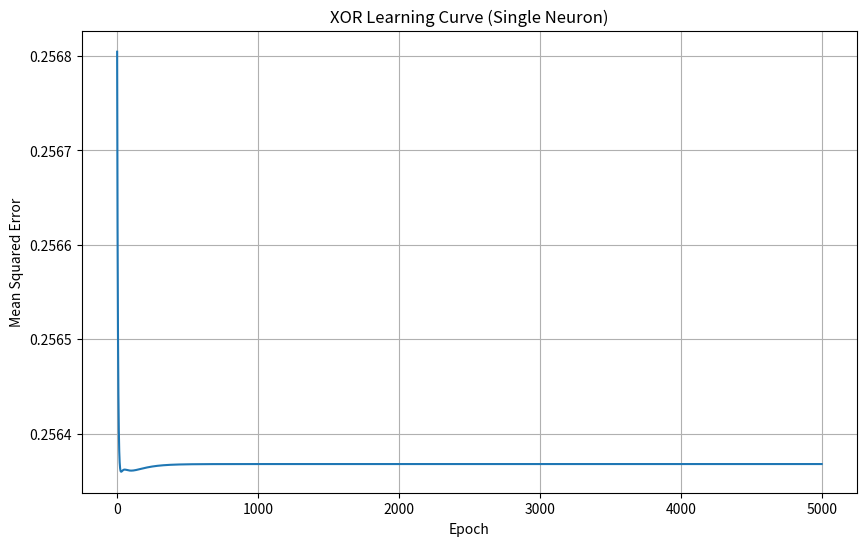
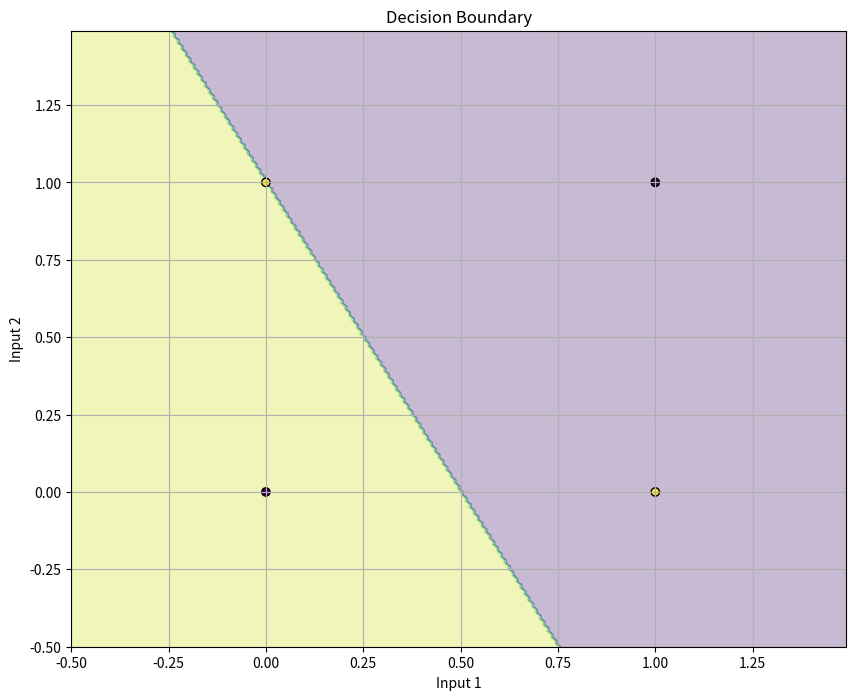
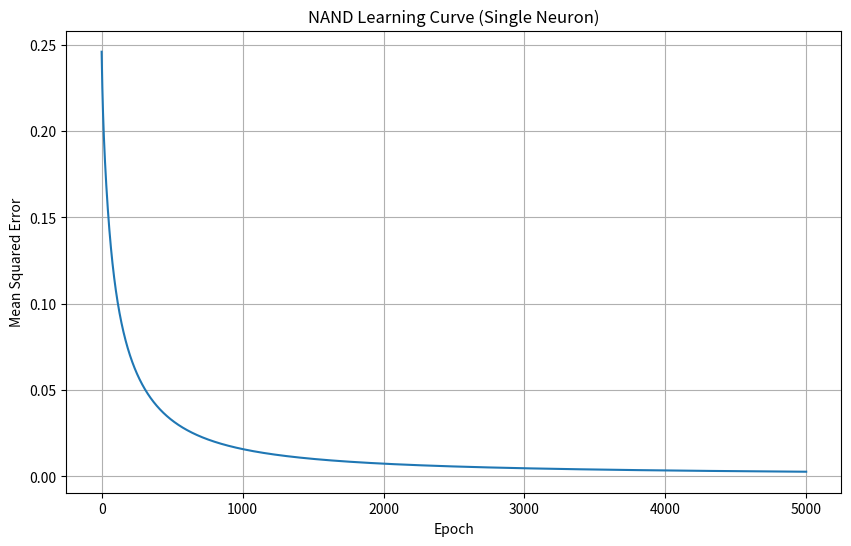
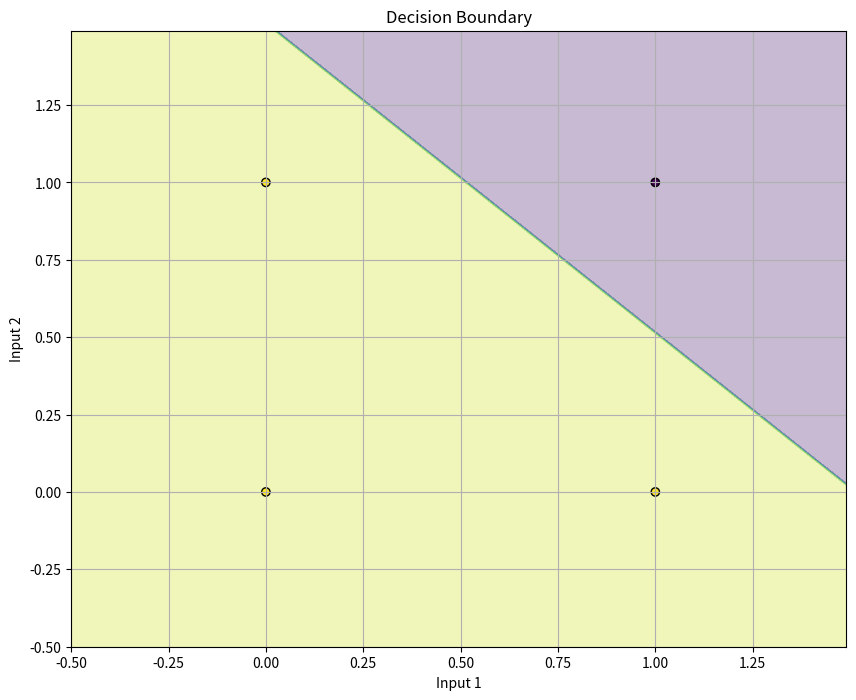
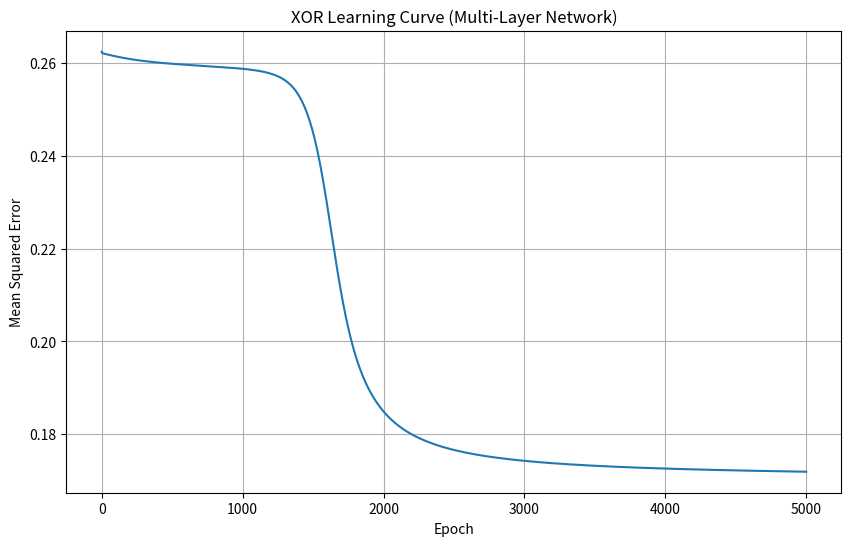
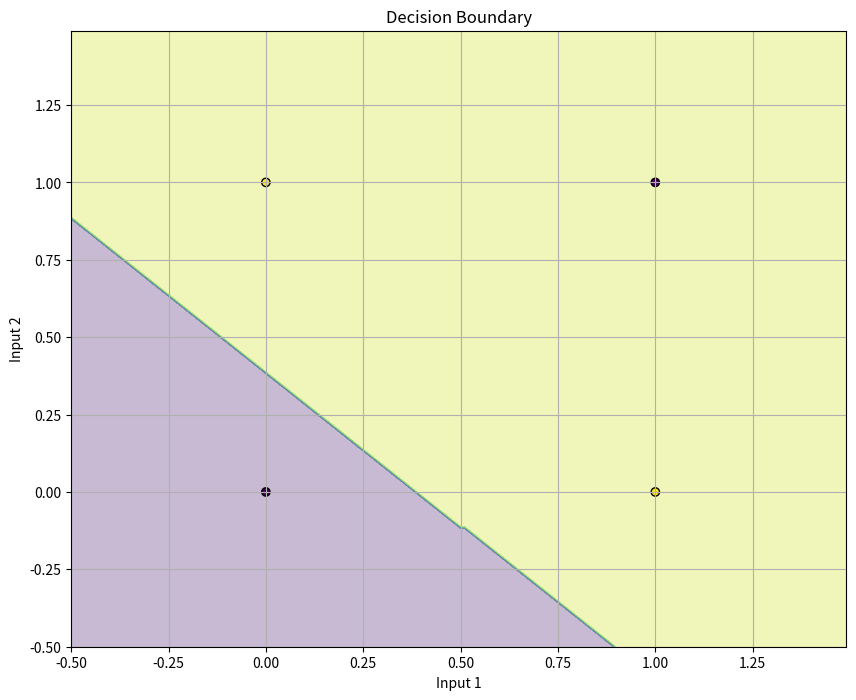
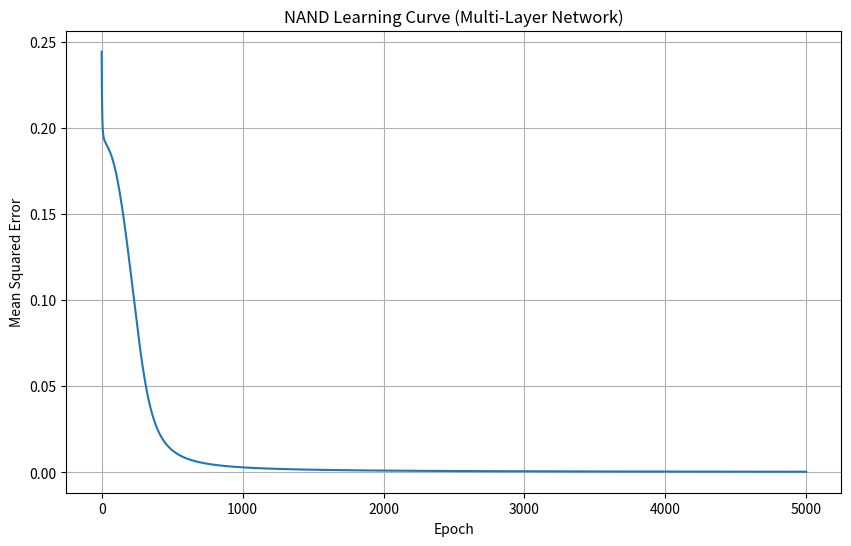
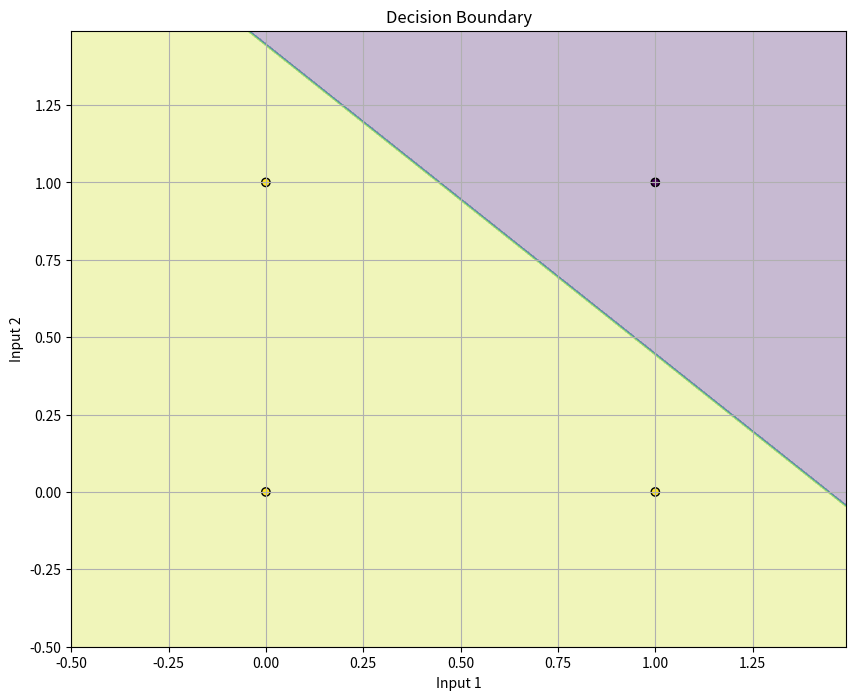

Write the Python code that produced these figures, in order.
import numpy as np
import matplotlib.pyplot as plt
from typing import Union, List, Tuple, Optional


class SigmoidNeuron:
    """
    A perceptron model with sigmoid activation function that has two inputs.
    Capable of learning through gradient descent.
    """
    
    def __init__(self, learning_rate: float = 0.1, random_state: int = None):
        """
        Initialize the sigmoid neuron with random weights.
        
        Args:
            learning_rate: The step size for gradient descent updates
            random_state: Seed for reproducible weight initialization
        """
        # Set the random seed if provided
        if random_state is not None:
            np.random.seed(random_state)
            
        # Initialize weights and bias with small random values
        self.weights = np.random.randn(2) * 0.1  # two input weights
        self.bias = np.random.randn() * 0.1
        self.learning_rate = learning_rate
        
    def sigmoid(self, x: Union[float, np.ndarray]) -> Union[float, np.ndarray]:
        """
        Sigmoid activation function.
        
        Args:
            x: Input value(s)
            
        Returns:
            Output from sigmoid function
        """
        return 1 / (1 + np.exp(-x))
        
    def sigmoid_derivative(self, x: Union[float, np.ndarray]) -> Union[float, np.ndarray]:
        """
        Derivative of sigmoid function, used in backpropagation.
        
        Args:
            x: Input value(s) (sigmoid output)
            
        Returns:
            Derivative value(s)
        """
        return x * (1 - x)
        
    def forward(self, inputs: np.ndarray) -> float:
        """
        Calculate the neuron output for given inputs.
        
        Args:
            inputs: Array of two input values
            
        Returns:
            Neuron output after sigmoid activation
        """
        if len(inputs) != 2:
            raise ValueError("This neuron expects exactly 2 inputs")
        
        # Calculate weighted sum
        weighted_sum = np.dot(inputs, self.weights) + self.bias

        # Apply activation function
        return self.sigmoid(weighted_sum)
    
    def train(self, inputs: np.ndarray, target: float) -> float:
        """
        Train the neuron using gradient descent.
        
        Args:
            inputs: Array of two input values
            target: Expected output value (0 or 1)
            
        Returns:
            Error value for this training step
        """
        # Forward pass
        output = self.forward(inputs)
        
        # Calculate error
        error = target - output
        
        # Backpropagation
        delta = error * self.sigmoid_derivative(output)
        
        # Update weights and bias
        self.weights += self.learning_rate * delta * inputs
        self.bias += self.learning_rate * delta
        
        return error
    
    def train_batch(self, inputs: np.ndarray, targets: np.ndarray, epochs: int = 1000, 
                   verbose: bool = False) -> List[float]:
        """
        Train the neuron on multiple examples.
        
        Args:
            inputs: 2D array of input pairs
            targets: Array of target values
            epochs: Number of training iterations
            verbose: Whether to print progress
            
        Returns:
            List of mean squared errors for each epoch
        """
        error_history = []
        
        for epoch in range(epochs):
            errors = []
            for x, y in zip(inputs, targets):
                error = self.train(x, y)
                errors.append(error ** 2)  # squared error
            
            mse = np.mean(errors)
            error_history.append(mse)
            
            if verbose and epoch % 100 == 0:
                print(f"Epoch {epoch}, MSE: {mse:.4f}")
        
        return error_history
    
    def predict(self, inputs: np.ndarray, threshold: float = 0.5) -> Union[int, np.ndarray]:
        """
        Make binary predictions based on a threshold.
        
        Args:
            inputs: Input array (single sample or batch)
            threshold: Classification threshold
            
        Returns:
            Binary prediction(s)
        """
        # Handle both single sample and batch inputs
        if inputs.ndim == 1:
            output = self.forward(inputs)
            return 1 if output >= threshold else 0
        else:
            predictions = []
            for x in inputs:
                output = self.forward(x)
                predictions.append(1 if output >= threshold else 0)
            return np.array(predictions)
    
    def get_weights(self) -> Tuple[np.ndarray, float]:
        """
        Get the current weights and bias.
        
        Returns:
            Tuple of (weights, bias)
        """
        return self.weights, self.bias
    
    def set_weights(self, weights: np.ndarray, bias: float) -> None:
        """
        Set the weights and bias directly.
        
        Args:
            weights: Array of two weight values
            bias: Bias value
        """
        if len(weights) != 2:
            raise ValueError("This neuron expects exactly 2 weights")
        
        self.weights = weights.copy()
        self.bias = bias
        
    def visualize_decision_boundary(self, inputs: np.ndarray, targets: np.ndarray) -> None:
        """
        Visualize the decision boundary of the perceptron.
        
        Args:
            inputs: 2D array of input pairs
            targets: Array of target values
        """
        # Create a mesh grid
        x_min, x_max = inputs[:, 0].min() - 0.5, inputs[:, 0].max() + 0.5
        y_min, y_max = inputs[:, 1].min() - 0.5, inputs[:, 1].max() + 0.5
        h = 0.01
        xx, yy = np.meshgrid(np.arange(x_min, x_max, h), np.arange(y_min, y_max, h))
        
        # Predict class labels for each point in the mesh
        Z = np.array([self.predict(np.array([x, y])) for x, y in zip(xx.ravel(), yy.ravel())])
        Z = Z.reshape(xx.shape)
        
        # Plot the decision boundary
        plt.figure(figsize=(10, 8))
        plt.contourf(xx, yy, Z, alpha=0.3)
        plt.scatter(inputs[:, 0], inputs[:, 1], c=targets, edgecolors='k', marker='o')
        plt.xlabel('Input 1')
        plt.ylabel('Input 2')
        plt.title('Decision Boundary')
        plt.grid(True)
        plt.show()


class MultiLayerNetwork:
    """
    A multi-layer neural network with sigmoid activation function.
    Configurable number of neurons in the hidden layer.
    Capable of learning through backpropagation.
    """
    
    def __init__(self, hidden_neurons: int = 2, learning_rate: float = 0.1, random_state: Optional[int] = None):
        """
        Initialize the multi-layer network with random weights.
        
        Args:
            hidden_neurons: Number of neurons in the hidden layer
            learning_rate: The step size for gradient descent updates
            random_state: Seed for reproducible weight initialization
        """
        # Set the random seed if provided
        if random_state is not None:
            np.random.seed(random_state)
        
        self.hidden_neurons = hidden_neurons
        self.learning_rate = learning_rate
        
        # Initialize weights and biases with small random values
        # Layer 1: 2 inputs -> hidden_neurons
        self.weights1 = np.random.randn(2, hidden_neurons) * 0.1
        self.bias1 = np.random.randn(hidden_neurons) * 0.1
        
        # Layer 2: hidden_neurons -> 1 output
        self.weights2 = np.random.randn(hidden_neurons) * 0.1
        self.bias2 = np.random.randn() * 0.1
    
    def sigmoid(self, x: np.ndarray) -> np.ndarray:
        """
        Sigmoid activation function.
        """
        return 1 / (1 + np.exp(-x))
    
    def sigmoid_derivative(self, x: np.ndarray) -> np.ndarray:
        """
        Derivative of sigmoid function.
        """
        return x * (1 - x)
    
    def forward(self, inputs: np.ndarray) -> Tuple[float, np.ndarray]:
        """
        Calculate network output for given inputs.
        
        Args:
            inputs: Array of two input values
            
        Returns:
            Network output after sigmoid activation and hidden layer activations
        """
        if len(inputs) != 2:
            raise ValueError("This network expects exactly 2 inputs")
        
        # First layer
        self.hidden_inputs = np.dot(inputs, self.weights1) + self.bias1
        self.hidden_outputs = self.sigmoid(self.hidden_inputs)
        
        # Output layer
        self.output_input = np.dot(self.hidden_outputs, self.weights2) + self.bias2
        self.output = self.sigmoid(self.output_input)
        
        return self.output, self.hidden_outputs
    
    def train(self, inputs: np.ndarray, target: float) -> float:
        """
        Train the network using backpropagation.
        
        Args:
            inputs: Array of two input values
            target: Expected output value (0 or 1)
            
        Returns:
            Error value for this training step
        """
        # Forward pass
        output, _ = self.forward(inputs)
        
        # Calculate error
        error = target - output
        
        # Backpropagation for output layer
        d_output = error * self.sigmoid_derivative(output)
        
        # Backpropagation for hidden layer
        d_hidden = np.dot(d_output, self.weights2) * self.sigmoid_derivative(self.hidden_outputs)
        
        # Update weights and biases
        self.weights2 += self.learning_rate * d_output * self.hidden_outputs
        self.bias2 += self.learning_rate * d_output
        
        self.weights1 += self.learning_rate * np.outer(inputs, d_hidden)
        self.bias1 += self.learning_rate * d_hidden
        
        return error
    
    def train_batch(self, inputs: np.ndarray, targets: np.ndarray, epochs: int = 1000, 
                   verbose: bool = False) -> List[float]:
        """
        Train the network on multiple examples.
        
        Args:
            inputs: 2D array of input pairs
            targets: Array of target values
            epochs: Number of training iterations
            verbose: Whether to print progress
            
        Returns:
            List of mean squared errors for each epoch
        """
        error_history = []
        
        for epoch in range(epochs):
            errors = []
            for x, y in zip(inputs, targets):
                error = self.train(x, y)
                errors.append(error ** 2)  # squared error
            
            mse = np.mean(errors)
            error_history.append(mse)
            
            if verbose and epoch % 100 == 0:
                print(f"Epoch {epoch}, MSE: {mse:.4f}")
        
        return error_history
    
    def predict(self, inputs: np.ndarray, threshold: float = 0.5) -> Union[int, np.ndarray]:
        """
        Make binary predictions based on a threshold.
        
        Args:
            inputs: Input array (single sample or batch)
            threshold: Classification threshold
            
        Returns:
            Binary prediction(s)
        """
        # Handle both single sample and batch inputs
        if inputs.ndim == 1:
            output, _ = self.forward(inputs)
            return 1 if output >= threshold else 0
        else:
            predictions = []
            for x in inputs:
                output, _ = self.forward(x)
                predictions.append(1 if output >= threshold else 0)
            return np.array(predictions)
    
    def get_weights(self) -> Tuple[np.ndarray, np.ndarray, np.ndarray, float]:
        """
        Get the current weights and biases.
        
        Returns:
            Tuple of (weights1, bias1, weights2, bias2)
        """
        return self.weights1, self.bias1, self.weights2, self.bias2
    
    def visualize_decision_boundary(self, inputs: np.ndarray, targets: np.ndarray) -> None:
        """
        Visualize the decision boundary of the network.
        
        Args:
            inputs: 2D array of input pairs
            targets: Array of target values
        """
        # Create a mesh grid
        x_min, x_max = inputs[:, 0].min() - 0.5, inputs[:, 0].max() + 0.5
        y_min, y_max = inputs[:, 1].min() - 0.5, inputs[:, 1].max() + 0.5
        h = 0.01
        xx, yy = np.meshgrid(np.arange(x_min, x_max, h), np.arange(y_min, y_max, h))
        
        # Predict class labels for each point in the mesh
        Z = np.array([self.predict(np.array([x, y])) for x, y in zip(xx.ravel(), yy.ravel())])
        Z = Z.reshape(xx.shape)
        
        # Plot the decision boundary
        plt.figure(figsize=(10, 8))
        plt.contourf(xx, yy, Z, alpha=0.3)
        plt.scatter(inputs[:, 0], inputs[:, 1], c=targets, edgecolors='k', marker='o')
        plt.xlabel('Input 1')
        plt.ylabel('Input 2')
        plt.title('Decision Boundary')
        plt.grid(True)
        plt.show()


def example_usage():
    """Example of how to use the SigmoidNeuron and MultiLayerNetwork classes for learning XOR and NAND."""
    # Common inputs for both problems
    inputs = np.array([
        [0, 0],
        [0, 1],
        [1, 0],
        [1, 1]
    ])
    
    # XOR example with single neuron
    print("-" * 50)
    print("XOR PROBLEM EXAMPLE - SINGLE NEURON")
    print("-" * 50)
    xor_targets = np.array([0, 1, 1, 0])
    
    print("XOR Problem: Note that a single perceptron cannot learn XOR perfectly")
    
    # Initialize neuron with fixed random seed
    xor_neuron = SigmoidNeuron(learning_rate=0.2, random_state=42)
    
    # Train the neuron on XOR
    xor_errors = xor_neuron.train_batch(inputs, xor_targets, epochs=5000, verbose=True)
    
    # Print final predictions for XOR
    print("\nFinal XOR predictions (single neuron):")
    for input_pair, target in zip(inputs, xor_targets):
        output = xor_neuron.forward(input_pair)
        prediction = xor_neuron.predict(input_pair)
        print(f"Input: {input_pair}, Target: {target}, Output: {output:.4f}, Prediction: {prediction}")
    
    # Plot XOR error history
    plt.figure(figsize=(10, 6))
    plt.plot(xor_errors)
    plt.xlabel('Epoch')
    plt.ylabel('Mean Squared Error')
    plt.title('XOR Learning Curve (Single Neuron)')
    plt.grid(True)
    plt.show()
    
    # Visualize XOR decision boundary
    xor_neuron.visualize_decision_boundary(inputs, xor_targets)
    
    # Show learned XOR weights
    weights, bias = xor_neuron.get_weights()
    print(f"\nLearned XOR weights (single neuron): {weights}, bias: {bias:.4f}")
    
    # NAND example with single neuron
    print("\n" + "-" * 50)
    print("NAND PROBLEM EXAMPLE - SINGLE NEURON")
    print("-" * 50)
    nand_targets = np.array([1, 1, 1, 0])
    
    print("NAND Problem: This should be learnable by a single perceptron")
    
    # Initialize neuron with fixed random seed
    nand_neuron = SigmoidNeuron(learning_rate=0.2, random_state=42)
    
    # Train the neuron on NAND
    nand_errors = nand_neuron.train_batch(inputs, nand_targets, epochs=5000, verbose=True)
    
    # Print final predictions for NAND
    print("\nFinal NAND predictions (single neuron):")
    for input_pair, target in zip(inputs, nand_targets):
        output = nand_neuron.forward(input_pair)
        prediction = nand_neuron.predict(input_pair)
        print(f"Input: {input_pair}, Target: {target}, Output: {output:.4f}, Prediction: {prediction}")
    
    # Plot NAND error history
    plt.figure(figsize=(10, 6))
    plt.plot(nand_errors)
    plt.xlabel('Epoch')
    plt.ylabel('Mean Squared Error')
    plt.title('NAND Learning Curve (Single Neuron)')
    plt.grid(True)
    plt.show()
    
    # Visualize NAND decision boundary
    nand_neuron.visualize_decision_boundary(inputs, nand_targets)
    
    # Show learned NAND weights
    weights, bias = nand_neuron.get_weights()
    print(f"\nLearned NAND weights (single neuron): {weights}, bias: {bias:.4f}")
    
    # XOR example with multi-layer network (2 hidden neurons)
    print("\n" + "-" * 50)
    print("XOR PROBLEM EXAMPLE - MULTI-LAYER NETWORK (2 NEURONS)")
    print("-" * 50)
    
    # Initialize multi-layer network with fixed random seed
    xor_network = MultiLayerNetwork(hidden_neurons=2, learning_rate=0.5, random_state=42)
    
    # Train the network on XOR
    xor_network_errors = xor_network.train_batch(inputs, xor_targets, epochs=5000, verbose=True)
    
    # Print final predictions for XOR
    print("\nFinal XOR predictions (multi-layer network):")
    for input_pair, target in zip(inputs, xor_targets):
        output, _ = xor_network.forward(input_pair)
        prediction = xor_network.predict(input_pair)
        print(f"Input: {input_pair}, Target: {target}, Output: {output:.4f}, Prediction: {prediction}")
    
    # Plot XOR error history
    plt.figure(figsize=(10, 6))
    plt.plot(xor_network_errors)
    plt.xlabel('Epoch')
    plt.ylabel('Mean Squared Error')
    plt.title('XOR Learning Curve (Multi-Layer Network)')
    plt.grid(True)
    plt.show()
    
    # Visualize XOR decision boundary
    xor_network.visualize_decision_boundary(inputs, xor_targets)
    
    # NAND example with multi-layer network (2 hidden neurons)
    print("\n" + "-" * 50)
    print("NAND PROBLEM EXAMPLE - MULTI-LAYER NETWORK (2 NEURONS)")
    print("-" * 50)
    
    # Initialize multi-layer network with fixed random seed
    nand_network = MultiLayerNetwork(hidden_neurons=2, learning_rate=0.5, random_state=42)
    
    # Train the network on NAND
    nand_network_errors = nand_network.train_batch(inputs, nand_targets, epochs=5000, verbose=True)
    
    # Print final predictions for NAND
    print("\nFinal NAND predictions (multi-layer network):")
    for input_pair, target in zip(inputs, nand_targets):
        output, _ = nand_network.forward(input_pair)
        prediction = nand_network.predict(input_pair)
        print(f"Input: {input_pair}, Target: {target}, Output: {output:.4f}, Prediction: {prediction}")
    
    # Plot NAND error history
    plt.figure(figsize=(10, 6))
    plt.plot(nand_network_errors)
    plt.xlabel('Epoch')
    plt.ylabel('Mean Squared Error')
    plt.title('NAND Learning Curve (Multi-Layer Network)')
    plt.grid(True)
    plt.show()
    
    # Visualize NAND decision boundary
    nand_network.visualize_decision_boundary(inputs, nand_targets)
    
    # Compare results
    print("\n" + "-" * 50)
    print("COMPARISON OF RESULTS")
    print("-" * 50)
    print("Single Neuron XOR final MSE: {:.6f}".format(xor_errors[-1]))
    print("Multi-layer Network XOR final MSE: {:.6f}".format(xor_network_errors[-1]))
    print("Single Neuron NAND final MSE: {:.6f}".format(nand_errors[-1]))
    print("Multi-layer Network NAND final MSE: {:.6f}".format(nand_network_errors[-1]))
    print("\nNote: A single perceptron struggles with XOR but the multi-layer network can learn it well")
    print("Both types of networks can learn NAND, as it is linearly separable")


if __name__ == "__main__":
    example_usage()